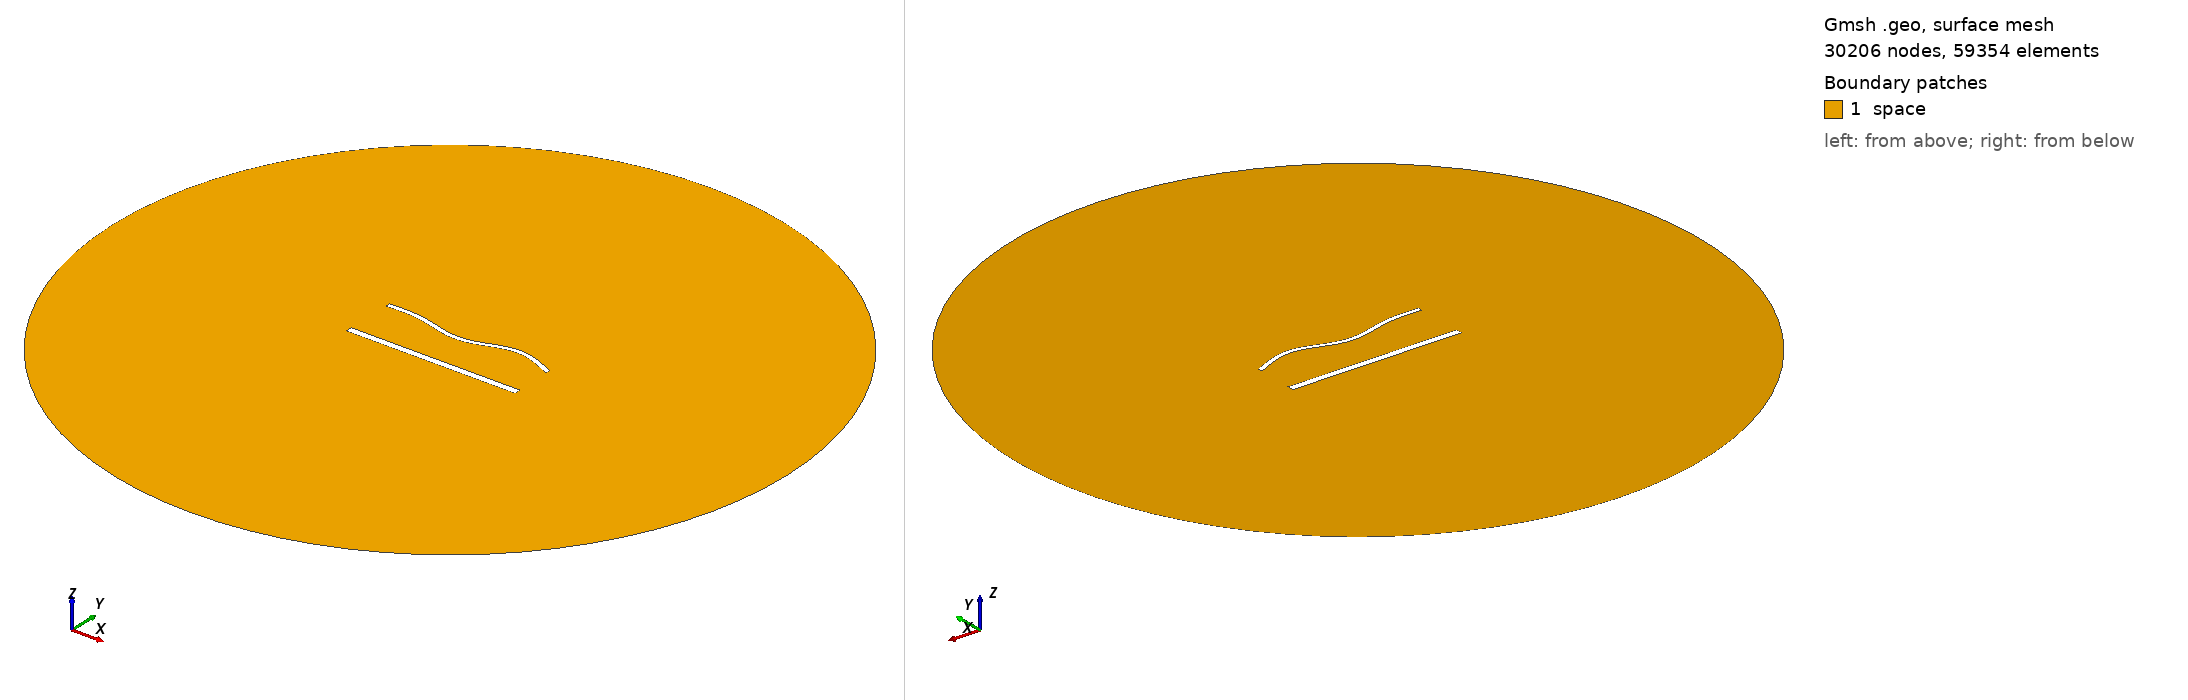

Gmsh geometry script, surface-meshed: 30206 nodes, 59354 surface elements. Boundary patches (legend numbers): 1 space. Left view from above one corner, right view from below the opposite corner. Legend entries are the model's physical surfaces. The drawing asked Gmsh for element sizes between 1% and 20% of the model's largest extent; the script's own settings can give other sizes.

=== 50.geo (drawn) ===
//---------------------------------------
// Geometry kernel
//---------------------------------------

SetFactory("OpenCASCADE");



//---------------------------------------
// Parameters of the geometry
//---------------------------------------

// Overetch of the upper plate
overetch = 0.5;

// Distance between the plates
distance = 30.0;

// Discretization over the x axis (for the deformation)
nx = 50; 

// Length of the plate
L = 100 - overetch; 

// Number of modes
n = 4; 

// 1st mode coefficient
coeff(1) = -1.5;
beta(1) = 0.596864 * 3.1415926535 / L;

// 2nd mode coefficient
coeff(2) = -1.5;
beta(2) = 1.49418 * 3.1415926535 / L;

// 3rd mode coefficient
coeff(3) = -1.5;
beta(3) = 2.50025 * 3.1415926535 / L;

// 4th mode coefficient
coeff(4) = 1.5;
beta(4) = 3.49999 * 3.1415926535 / L;



//---------------------------------------
// Upper plate (deformed rectangle)
//---------------------------------------

// Coordiantes of the upper plate
xmin = -50;
xmax = 50 - overetch;

// Height of the upper plate
yheight = 4 - 2 * overetch;

// Indexes of the points
UpperID[] = {};
LowerID[] = {};
LeftID[] = {};
RightID[] = {};

// Point index
p = 1;

// Horizontal edges
For i In {1:nx}
    x = xmin + (i-1)*(xmax - xmin)/(nx-1);

    y_bottom = distance / 2 + overetch;
    For j In {1:n}
        C = (Cosh(beta(j)*L) + Cos(beta(j)*L)) / (Sinh(beta(j)*L) + Sin(beta(j)*L));
        y_bottom  = y_bottom + coeff(j) * (Cosh(beta(j)*(x+50)) - Cos(beta(j)*(x+50)) - C * (Sinh(beta(j)*(x+50)) - Sin(beta(j)*(x+50))));
    EndFor

    y_top = y_bottom + yheight;

    Point(p) = {x, y_top, 0, 1.0};
    UpperID[i] = p;
    p = p + 1;

    Point(p) = {x, y_bottom, 0, 1.0};
    LowerID[i] = p;
    p = p + 1;
EndFor

// Create point lists
UpperPts[] = {}; LowerPts[] = {};
For i In {1:nx}
  UpperPts[] += {UpperID[i]};
  LowerPts[] += {LowerID[i]};
EndFor

// Build splines
Spline(1) = {UpperPts[]};
Spline(2) = {LowerPts[]};
Line(3) = {LowerPts[nx-1], UpperPts[nx-1]};
Line(4) = {LowerPts[0], UpperPts[0]};

// Build the plane surface
Curve Loop(1) = {2, 3, -1, -4};
Plane Surface(1) = {1};



//---------------------------------------
// Lower plate (rectangle)
//---------------------------------------

// Vertices
Point(1001) = {-50, -distance/2, 0, 1.0};
Point(1002) = { 50, -distance/2, 0, 1.0};
Point(1003) = { 50,  -distance/2 + 4, 0, 1.0};
Point(1004) = {-50,  -distance/2 + 4, 0, 1.0};

// Edges
Line(5) = {1001, 1002};
Line(6) = {1002, 1003};
Line(7) = {1003, 1004};
Line(8) = {1004, 1001};

// Plane surface
Line Loop(2) = {5, 6, 7, 8};
Plane Surface(2) = {2}; 



//---------------------------------------
// Outer (fictious) boundary
//---------------------------------------

// Points
Point(1005) = {0, 0, 0};       // Center
Point(1006) = {200, 0, 0};     // Start point
Point(1007) = {0, 200, 0};     // 90 degrees
Point(1008) = {-200, 0, 0};    // 180 degrees
Point(1009) = {0, -200, 0};    // 270 degrees

// Circle arcs (each needs start, center, end)
Circle(9) = {1006, 1005, 1007};
Circle(10) = {1007, 1005, 1008};
Circle(11) = {1008, 1005, 1009};
Circle(12) = {1009, 1005, 1006};

// Plane surface for the entire domain
Curve Loop(3) = {9, 10, 11, 12};
Surface(3) = {3};

// Subtract the plates from the whole domain to obtain the actual domain where we want to solve the equations
BooleanDifference{ Surface{3}; Delete; }{ Surface{1}; Surface{2}; Delete; }




//---------------------------------------
// Transfinite Lines/Curves
//---------------------------------------

// Set the number of points on the boundaries
r = 6;
d = 0.15;

// Plates
Transfinite Curve {1} = 50*r/4 Using Progression 1;
Transfinite Line {2} = 50*r Using Progression 1;
Transfinite Curve {3, 4} = 2*r Using Progression 1+d;
Transfinite Line {5} = 50*r/4 Using Progression 1;
Transfinite Line {7} = 50*r Using Progression 1;
Transfinite Line {6} = 2*r Using Progression 1-d;
Transfinite Line {8} = 2*r Using Progression 1+d;

// Outer boundary
Transfinite Line {9, 10, 11, 12} = 20 Using Progression 1;



//---------------------------------------
// Physical groups
//---------------------------------------                

// Physical curves (boundaries)
Physical Line("force_segment", 10) = {2};
Physical Line("upper_plate", 11) = {1, 3, 4};
Physical Line("lower_plate", 12) = {5, 6, 7, 8};
Physical Line("boundary", 20) = {9, 10, 11, 12};

// Physical Surfaces
Physical Surface("space", 30) = {3};



//---------------------------------------
// 6. Generate the Mesh
//---------------------------------------

// 2D mesh generation
Mesh 2;
